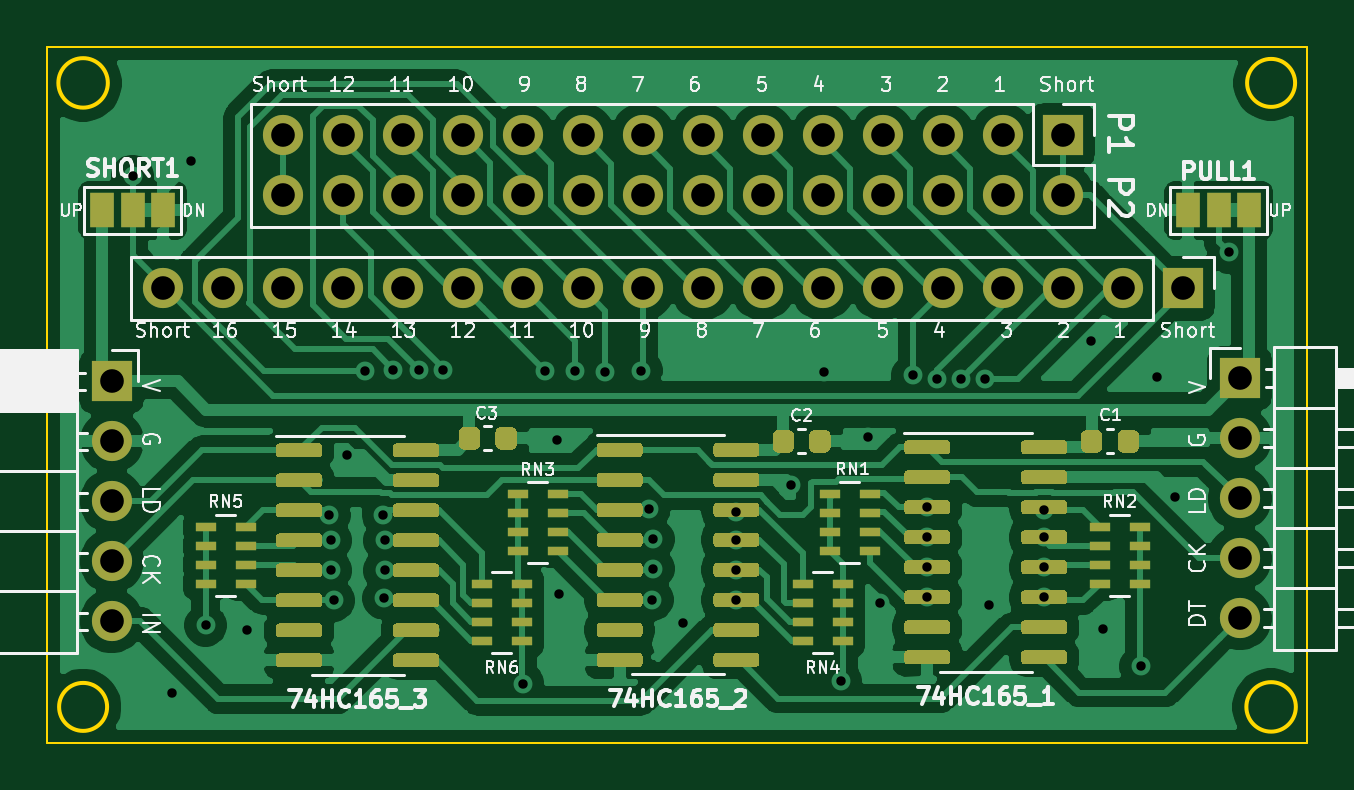
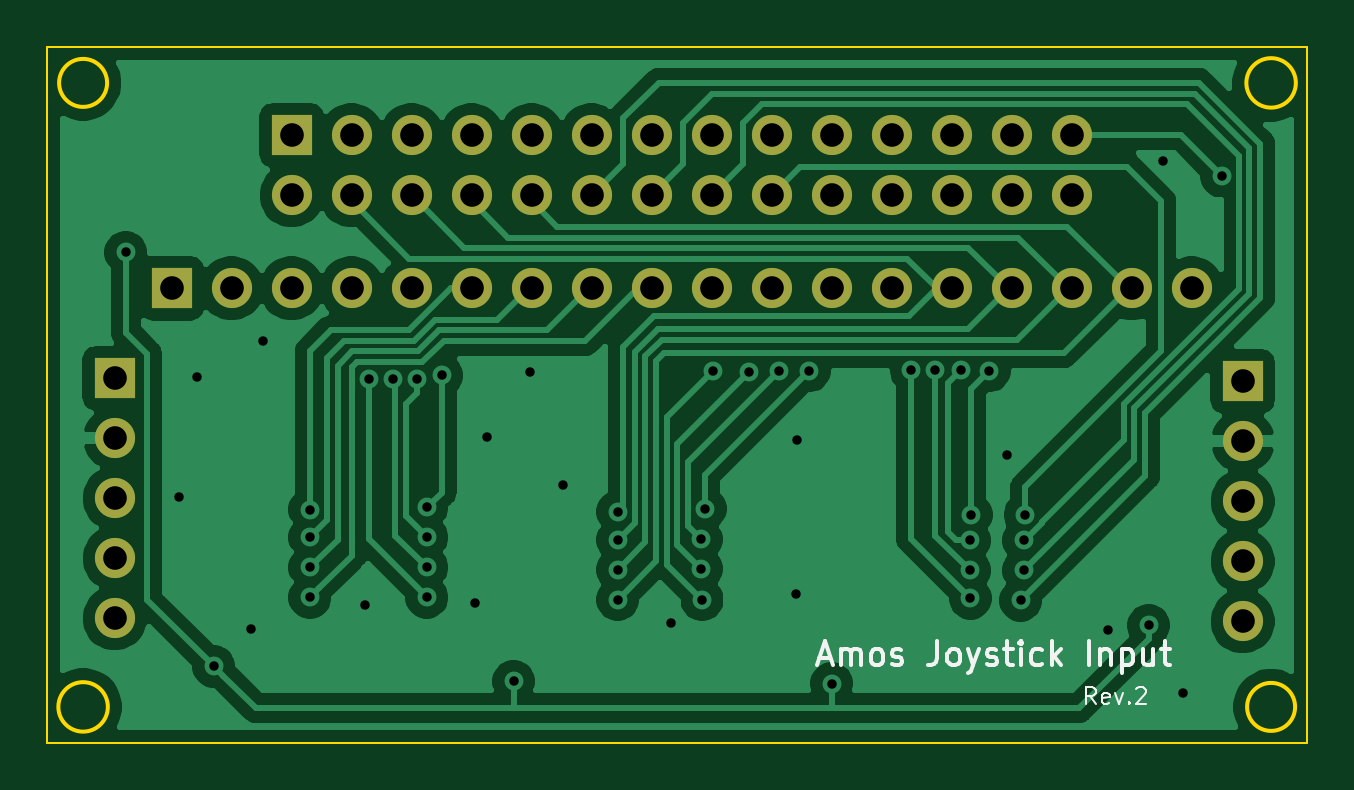
Circuit board: 9 layer files. Board 53.3 x 29.5 mm.
- bottom_copper: joystick-input-B_Cu.gbr (71131 bytes)
- bottom_mask: joystick-input-B_Mask.gbr (2126 bytes)
- bottom_silk: joystick-input-B_SilkS.gbr (6253 bytes)
- outline: joystick-input-Edge_Cuts.gbr (1106 bytes)
- top_copper: joystick-input-F_Cu.gbr (132742 bytes)
- top_mask: joystick-input-F_Mask.gbr (23454 bytes)
- top_silk: joystick-input-F_SilkS.gbr (49241 bytes)
- drill: joystick-input-NPTH.drl (282 bytes)
- drill: joystick-input-PTH.drl (2042 bytes)

=== bottom_copper: joystick-input-B_Cu.gbr (71131 bytes, source omitted) ===
=== bottom_mask: joystick-input-B_Mask.gbr ===
%TF.GenerationSoftware,KiCad,Pcbnew,(5.1.9)-1*%
%TF.CreationDate,2021-11-29T20:51:56+09:00*%
%TF.ProjectId,joystick-input,6a6f7973-7469-4636-9b2d-696e7075742e,rev?*%
%TF.SameCoordinates,Original*%
%TF.FileFunction,Soldermask,Bot*%
%TF.FilePolarity,Negative*%
%FSLAX46Y46*%
G04 Gerber Fmt 4.6, Leading zero omitted, Abs format (unit mm)*
G04 Created by KiCad (PCBNEW (5.1.9)-1) date 2021-11-29 20:51:56*
%MOMM*%
%LPD*%
G01*
G04 APERTURE LIST*
%ADD10O,1.700000X1.700000*%
%ADD11R,1.700000X1.700000*%
G04 APERTURE END LIST*
D10*
%TO.C,IN1*%
X114554000Y-92075000D03*
X114554000Y-89535000D03*
X114554000Y-86995000D03*
X114554000Y-84455000D03*
D11*
X114554000Y-81915000D03*
%TD*%
D10*
%TO.C,OUT1*%
X162306000Y-91948000D03*
X162306000Y-89408000D03*
X162306000Y-86868000D03*
X162306000Y-84328000D03*
D11*
X162306000Y-81788000D03*
%TD*%
D10*
%TO.C,J1*%
X116713000Y-77978000D03*
X119253000Y-77978000D03*
X121793000Y-77978000D03*
X124333000Y-77978000D03*
X126873000Y-77978000D03*
X129413000Y-77978000D03*
X131953000Y-77978000D03*
X134493000Y-77978000D03*
X137033000Y-77978000D03*
X139573000Y-77978000D03*
X142113000Y-77978000D03*
X144653000Y-77978000D03*
X147193000Y-77978000D03*
X149733000Y-77978000D03*
X152273000Y-77978000D03*
X154813000Y-77978000D03*
X157353000Y-77978000D03*
D11*
X159893000Y-77978000D03*
%TD*%
D10*
%TO.C,J2*%
X121793000Y-74041000D03*
X121793000Y-71501000D03*
X124333000Y-74041000D03*
X124333000Y-71501000D03*
X126873000Y-74041000D03*
X126873000Y-71501000D03*
X129413000Y-74041000D03*
X129413000Y-71501000D03*
X131953000Y-74041000D03*
X131953000Y-71501000D03*
X134493000Y-74041000D03*
X134493000Y-71501000D03*
X137033000Y-74041000D03*
X137033000Y-71501000D03*
X139573000Y-74041000D03*
X139573000Y-71501000D03*
X142113000Y-74041000D03*
X142113000Y-71501000D03*
X144653000Y-74041000D03*
X144653000Y-71501000D03*
X147193000Y-74041000D03*
X147193000Y-71501000D03*
X149733000Y-74041000D03*
X149733000Y-71501000D03*
X152273000Y-74041000D03*
X152273000Y-71501000D03*
X154813000Y-74041000D03*
D11*
X154813000Y-71501000D03*
%TD*%
M02*

=== bottom_silk: joystick-input-B_SilkS.gbr ===
%TF.GenerationSoftware,KiCad,Pcbnew,(5.1.9)-1*%
%TF.CreationDate,2021-11-29T20:51:55+09:00*%
%TF.ProjectId,joystick-input,6a6f7973-7469-4636-9b2d-696e7075742e,rev?*%
%TF.SameCoordinates,Original*%
%TF.FileFunction,Legend,Bot*%
%TF.FilePolarity,Positive*%
%FSLAX46Y46*%
G04 Gerber Fmt 4.6, Leading zero omitted, Abs format (unit mm)*
G04 Created by KiCad (PCBNEW (5.1.9)-1) date 2021-11-29 20:51:55*
%MOMM*%
%LPD*%
G01*
G04 APERTURE LIST*
%ADD10C,0.100000*%
%ADD11C,0.150000*%
G04 APERTURE END LIST*
D10*
X120780333Y-95566666D02*
X121013666Y-95233333D01*
X121180333Y-95566666D02*
X121180333Y-94866666D01*
X120913666Y-94866666D01*
X120847000Y-94900000D01*
X120813666Y-94933333D01*
X120780333Y-95000000D01*
X120780333Y-95100000D01*
X120813666Y-95166666D01*
X120847000Y-95200000D01*
X120913666Y-95233333D01*
X121180333Y-95233333D01*
X120213666Y-95533333D02*
X120280333Y-95566666D01*
X120413666Y-95566666D01*
X120480333Y-95533333D01*
X120513666Y-95466666D01*
X120513666Y-95200000D01*
X120480333Y-95133333D01*
X120413666Y-95100000D01*
X120280333Y-95100000D01*
X120213666Y-95133333D01*
X120180333Y-95200000D01*
X120180333Y-95266666D01*
X120513666Y-95333333D01*
X119947000Y-95100000D02*
X119780333Y-95566666D01*
X119613666Y-95100000D01*
X119347000Y-95500000D02*
X119313666Y-95533333D01*
X119347000Y-95566666D01*
X119380333Y-95533333D01*
X119347000Y-95500000D01*
X119347000Y-95566666D01*
X119047000Y-94933333D02*
X119013666Y-94900000D01*
X118947000Y-94866666D01*
X118780333Y-94866666D01*
X118713666Y-94900000D01*
X118680333Y-94933333D01*
X118647000Y-95000000D01*
X118647000Y-95066666D01*
X118680333Y-95166666D01*
X119080333Y-95566666D01*
X118647000Y-95566666D01*
D11*
X132475952Y-93638666D02*
X131999761Y-93638666D01*
X132571190Y-93924380D02*
X132237857Y-92924380D01*
X131904523Y-93924380D01*
X131571190Y-93924380D02*
X131571190Y-93257714D01*
X131571190Y-93352952D02*
X131523571Y-93305333D01*
X131428333Y-93257714D01*
X131285476Y-93257714D01*
X131190238Y-93305333D01*
X131142619Y-93400571D01*
X131142619Y-93924380D01*
X131142619Y-93400571D02*
X131095000Y-93305333D01*
X130999761Y-93257714D01*
X130856904Y-93257714D01*
X130761666Y-93305333D01*
X130714047Y-93400571D01*
X130714047Y-93924380D01*
X130095000Y-93924380D02*
X130190238Y-93876761D01*
X130237857Y-93829142D01*
X130285476Y-93733904D01*
X130285476Y-93448190D01*
X130237857Y-93352952D01*
X130190238Y-93305333D01*
X130095000Y-93257714D01*
X129952142Y-93257714D01*
X129856904Y-93305333D01*
X129809285Y-93352952D01*
X129761666Y-93448190D01*
X129761666Y-93733904D01*
X129809285Y-93829142D01*
X129856904Y-93876761D01*
X129952142Y-93924380D01*
X130095000Y-93924380D01*
X129380714Y-93876761D02*
X129285476Y-93924380D01*
X129095000Y-93924380D01*
X128999761Y-93876761D01*
X128952142Y-93781523D01*
X128952142Y-93733904D01*
X128999761Y-93638666D01*
X129095000Y-93591047D01*
X129237857Y-93591047D01*
X129333095Y-93543428D01*
X129380714Y-93448190D01*
X129380714Y-93400571D01*
X129333095Y-93305333D01*
X129237857Y-93257714D01*
X129095000Y-93257714D01*
X128999761Y-93305333D01*
X127475952Y-92924380D02*
X127475952Y-93638666D01*
X127523571Y-93781523D01*
X127618809Y-93876761D01*
X127761666Y-93924380D01*
X127856904Y-93924380D01*
X126856904Y-93924380D02*
X126952142Y-93876761D01*
X126999761Y-93829142D01*
X127047380Y-93733904D01*
X127047380Y-93448190D01*
X126999761Y-93352952D01*
X126952142Y-93305333D01*
X126856904Y-93257714D01*
X126714047Y-93257714D01*
X126618809Y-93305333D01*
X126571190Y-93352952D01*
X126523571Y-93448190D01*
X126523571Y-93733904D01*
X126571190Y-93829142D01*
X126618809Y-93876761D01*
X126714047Y-93924380D01*
X126856904Y-93924380D01*
X126190238Y-93257714D02*
X125952142Y-93924380D01*
X125714047Y-93257714D02*
X125952142Y-93924380D01*
X126047380Y-94162476D01*
X126095000Y-94210095D01*
X126190238Y-94257714D01*
X125380714Y-93876761D02*
X125285476Y-93924380D01*
X125095000Y-93924380D01*
X124999761Y-93876761D01*
X124952142Y-93781523D01*
X124952142Y-93733904D01*
X124999761Y-93638666D01*
X125095000Y-93591047D01*
X125237857Y-93591047D01*
X125333095Y-93543428D01*
X125380714Y-93448190D01*
X125380714Y-93400571D01*
X125333095Y-93305333D01*
X125237857Y-93257714D01*
X125095000Y-93257714D01*
X124999761Y-93305333D01*
X124666428Y-93257714D02*
X124285476Y-93257714D01*
X124523571Y-92924380D02*
X124523571Y-93781523D01*
X124475952Y-93876761D01*
X124380714Y-93924380D01*
X124285476Y-93924380D01*
X123952142Y-93924380D02*
X123952142Y-93257714D01*
X123952142Y-92924380D02*
X123999761Y-92972000D01*
X123952142Y-93019619D01*
X123904523Y-92972000D01*
X123952142Y-92924380D01*
X123952142Y-93019619D01*
X123047380Y-93876761D02*
X123142619Y-93924380D01*
X123333095Y-93924380D01*
X123428333Y-93876761D01*
X123475952Y-93829142D01*
X123523571Y-93733904D01*
X123523571Y-93448190D01*
X123475952Y-93352952D01*
X123428333Y-93305333D01*
X123333095Y-93257714D01*
X123142619Y-93257714D01*
X123047380Y-93305333D01*
X122618809Y-93924380D02*
X122618809Y-92924380D01*
X122523571Y-93543428D02*
X122237857Y-93924380D01*
X122237857Y-93257714D02*
X122618809Y-93638666D01*
X121047380Y-93924380D02*
X121047380Y-92924380D01*
X120571190Y-93257714D02*
X120571190Y-93924380D01*
X120571190Y-93352952D02*
X120523571Y-93305333D01*
X120428333Y-93257714D01*
X120285476Y-93257714D01*
X120190238Y-93305333D01*
X120142619Y-93400571D01*
X120142619Y-93924380D01*
X119666428Y-93257714D02*
X119666428Y-94257714D01*
X119666428Y-93305333D02*
X119571190Y-93257714D01*
X119380714Y-93257714D01*
X119285476Y-93305333D01*
X119237857Y-93352952D01*
X119190238Y-93448190D01*
X119190238Y-93733904D01*
X119237857Y-93829142D01*
X119285476Y-93876761D01*
X119380714Y-93924380D01*
X119571190Y-93924380D01*
X119666428Y-93876761D01*
X118333095Y-93257714D02*
X118333095Y-93924380D01*
X118761666Y-93257714D02*
X118761666Y-93781523D01*
X118714047Y-93876761D01*
X118618809Y-93924380D01*
X118475952Y-93924380D01*
X118380714Y-93876761D01*
X118333095Y-93829142D01*
X117999761Y-93257714D02*
X117618809Y-93257714D01*
X117856904Y-92924380D02*
X117856904Y-93781523D01*
X117809285Y-93876761D01*
X117714047Y-93924380D01*
X117618809Y-93924380D01*
M02*

=== outline: joystick-input-Edge_Cuts.gbr ===
%TF.GenerationSoftware,KiCad,Pcbnew,(5.1.9)-1*%
%TF.CreationDate,2021-11-29T20:51:56+09:00*%
%TF.ProjectId,joystick-input,6a6f7973-7469-4636-9b2d-696e7075742e,rev?*%
%TF.SameCoordinates,Original*%
%TF.FileFunction,Profile,NP*%
%FSLAX46Y46*%
G04 Gerber Fmt 4.6, Leading zero omitted, Abs format (unit mm)*
G04 Created by KiCad (PCBNEW (5.1.9)-1) date 2021-11-29 20:51:56*
%MOMM*%
%LPD*%
G01*
G04 APERTURE LIST*
%TA.AperFunction,Profile*%
%ADD10C,0.150000*%
%TD*%
%TA.AperFunction,Profile*%
%ADD11C,0.100000*%
%TD*%
G04 APERTURE END LIST*
D10*
X164686769Y-95694500D02*
G75*
G03*
X164686769Y-95694500I-1047269J0D01*
G01*
X114363500Y-95694500D02*
G75*
G03*
X114363500Y-95694500I-1016000J0D01*
G01*
X114394769Y-69278500D02*
G75*
G03*
X114394769Y-69278500I-1047269J0D01*
G01*
X164655500Y-69278500D02*
G75*
G03*
X164655500Y-69278500I-1016000J0D01*
G01*
D11*
X165163500Y-67754500D02*
X165163500Y-97218500D01*
X111823500Y-67754500D02*
X165163500Y-67754500D01*
X111823500Y-97218500D02*
X111823500Y-67754500D01*
X165163500Y-97218500D02*
X111823500Y-97218500D01*
M02*

=== top_copper: joystick-input-F_Cu.gbr (132742 bytes, source omitted) ===
=== top_mask: joystick-input-F_Mask.gbr (23454 bytes, source omitted) ===
=== top_silk: joystick-input-F_SilkS.gbr (49241 bytes, source omitted) ===
=== drill: joystick-input-NPTH.drl ===
M48
; DRILL file {KiCad (5.1.9)-1} date 11/29/21 20:51:57
; FORMAT={-:-/ absolute / inch / decimal}
; #@! TF.CreationDate,2021-11-29T20:51:57+09:00
; #@! TF.GenerationSoftware,Kicad,Pcbnew,(5.1.9)-1
; #@! TF.FileFunction,NonPlated,1,2,NPTH
FMAT,2
INCH
%
G90
G05
T0
M30

=== drill: joystick-input-PTH.drl ===
M48
; DRILL file {KiCad (5.1.9)-1} date 11/29/21 20:51:57
; FORMAT={-:-/ absolute / inch / decimal}
; #@! TF.CreationDate,2021-11-29T20:51:57+09:00
; #@! TF.GenerationSoftware,Kicad,Pcbnew,(5.1.9)-1
; #@! TF.FileFunction,Plated,1,2,PTH
FMAT,2
INCH
T1C0.0157
T2C0.0394
%
G90
G05
T1
X4.545Y-2.8827
X4.61Y-3.745
X4.6425Y-2.8575
X4.6665Y-3.6315
X4.735Y-3.64
X4.8725Y-3.4475
X4.875Y-3.49
X4.875Y-3.54
X4.88Y-3.59
X4.9025Y-3.3475
X4.9325Y-3.2075
X4.9625Y-3.4475
X4.9636Y-3.5865
X4.965Y-3.49
X4.965Y-3.54
X4.9798Y-3.206
X5.0228Y-3.206
X5.0625Y-3.206
X5.195Y-3.7285
X5.2325Y-3.2075
X5.2525Y-3.3225
X5.255Y-3.58
X5.2825Y-3.2079
X5.3325Y-3.2095
X5.3925Y-3.2075
X5.4058Y-3.4375
X5.411Y-3.589
X5.4125Y-3.4881
X5.4125Y-3.5375
X5.4625Y-3.6275
X5.5514Y-3.539
X5.5514Y-3.589
X5.5514Y-3.4422
X5.5514Y-3.489
X5.6425Y-3.3975
X5.6975Y-3.21
X5.725Y-3.725
X5.77Y-3.3175
X5.79Y-3.595
X5.845Y-3.215
X5.8696Y-3.435
X5.8696Y-3.485
X5.8696Y-3.535
X5.8696Y-3.585
X5.8855Y-3.2213
X5.9254Y-3.2213
X5.9662Y-3.2213
X5.9725Y-3.5975
X6.0644Y-3.485
X6.0644Y-3.4385
X6.0644Y-3.535
X6.0644Y-3.585
X6.1425Y-3.1575
X6.1625Y-3.6375
X6.225Y-3.7
X6.2525Y-3.2175
X6.2825Y-3.4175
X6.3715Y-3.01
T2
X4.51Y-3.225
X4.51Y-3.325
X4.51Y-3.425
X4.51Y-3.525
X4.51Y-3.625
X4.595Y-3.07
X4.695Y-3.07
X4.795Y-2.815
X4.795Y-2.915
X4.795Y-3.07
X4.895Y-2.815
X4.895Y-2.915
X4.895Y-3.07
X4.995Y-2.815
X4.995Y-2.915
X4.995Y-3.07
X5.095Y-2.815
X5.095Y-2.915
X5.095Y-3.07
X5.195Y-2.815
X5.195Y-2.915
X5.195Y-3.07
X5.295Y-2.815
X5.295Y-2.915
X5.295Y-3.07
X5.395Y-2.815
X5.395Y-2.915
X5.395Y-3.07
X5.495Y-2.815
X5.495Y-2.915
X5.495Y-3.07
X5.595Y-2.815
X5.595Y-2.915
X5.595Y-3.07
X5.695Y-2.815
X5.695Y-2.915
X5.695Y-3.07
X5.795Y-2.815
X5.795Y-2.915
X5.795Y-3.07
X5.895Y-2.815
X5.895Y-2.915
X5.895Y-3.07
X5.995Y-2.815
X5.995Y-2.915
X5.995Y-3.07
X6.095Y-2.815
X6.095Y-2.915
X6.095Y-3.07
X6.195Y-3.07
X6.295Y-3.07
X6.39Y-3.22
X6.39Y-3.32
X6.39Y-3.42
X6.39Y-3.52
X6.39Y-3.62
T0
M30
